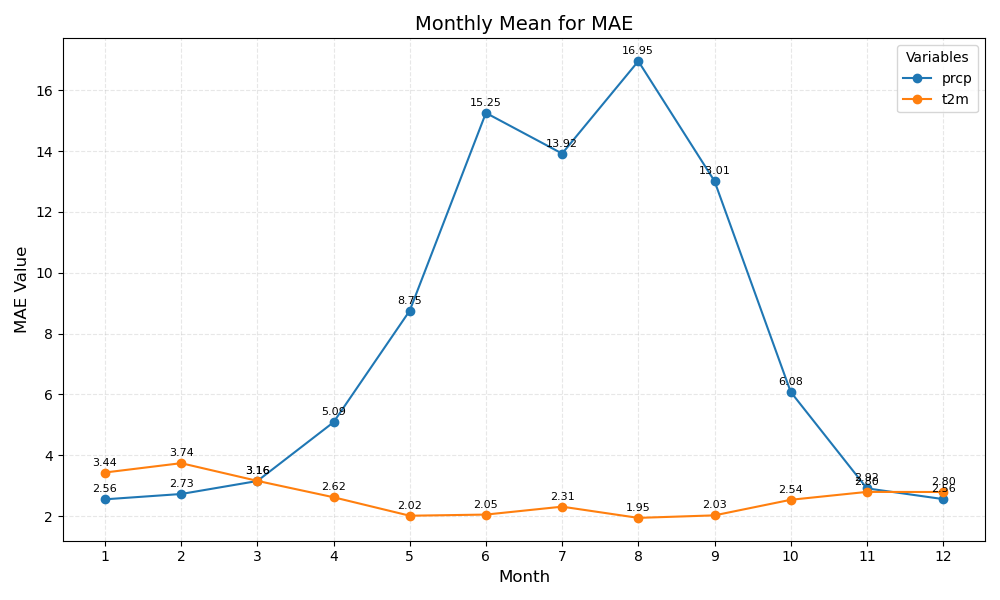

Values plotted in this chart, from the file beside it:
month	prcp	t2m
1	2.56	3.44
2	2.73	3.74
3	3.16	3.16
4	5.09	2.62
5	8.75	2.02
6	15.25	2.05
7	13.92	2.31
8	16.95	1.95
9	13.01	2.03
10	6.08	2.54
11	2.92	2.80
12	2.56	2.80
